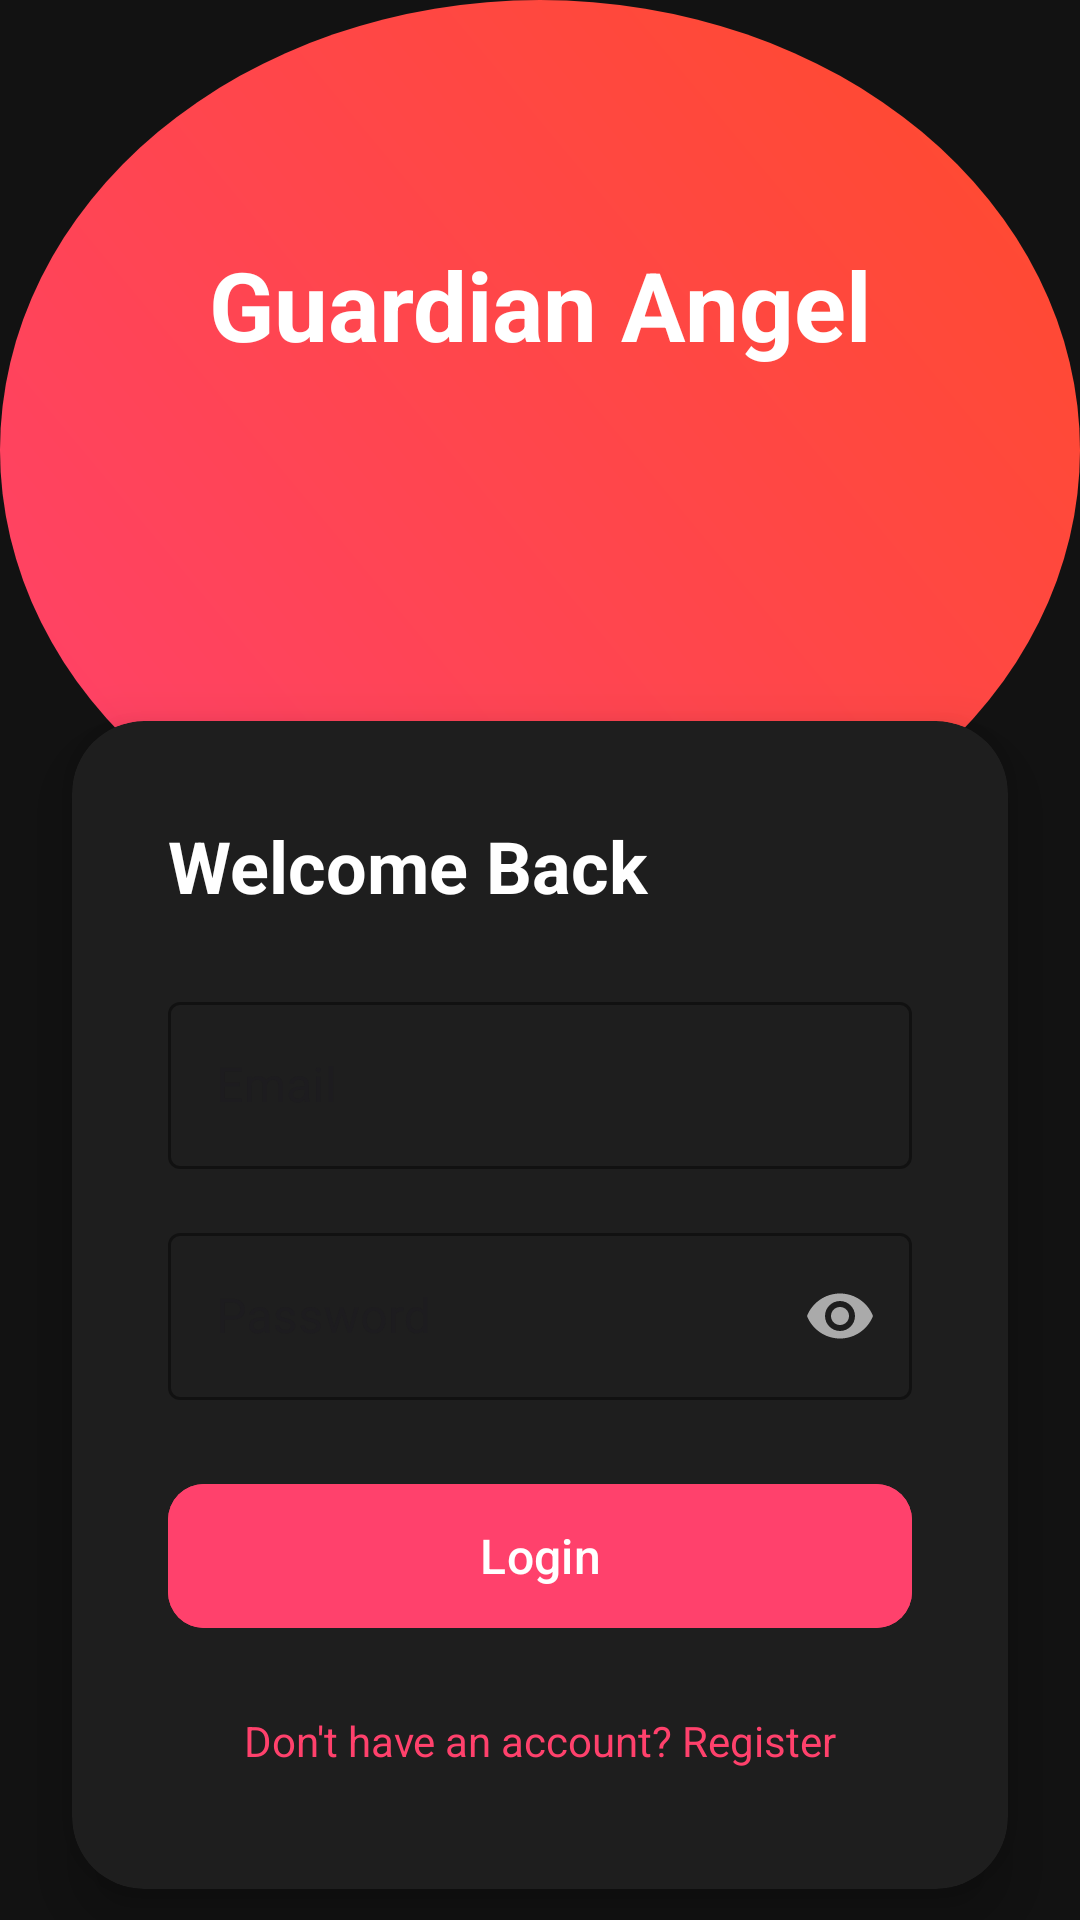

The Android layout XML behind this screen, and the referenced resources:
<!-- AndroidManifest.xml: application theme Theme.GuardianAngel -->
<!-- res/layout/fragment_login.xml -->
<?xml version="1.0" encoding="utf-8"?>
<androidx.constraintlayout.widget.ConstraintLayout xmlns:android="http://schemas.android.com/apk/res/android"
    xmlns:app="http://schemas.android.com/apk/res-auto"
    android:layout_width="match_parent"
    android:layout_height="match_parent"
    android:background="#121212">

    <View
        android:id="@+id/top_bg"
        android:layout_width="match_parent"
        android:layout_height="300dp"
        android:background="@drawable/bg_gradient_sos"
        app:layout_constraintTop_toTopOf="parent" />

    <TextView
        android:id="@+id/tv_app_name"
        android:layout_width="wrap_content"
        android:layout_height="wrap_content"
        android:text="@string/app_name"
        android:textColor="#FFFFFF"
        android:textSize="32sp"
        android:textStyle="bold"
        android:layout_marginTop="80dp"
        app:layout_constraintTop_toTopOf="parent"
        app:layout_constraintStart_toStartOf="parent"
        app:layout_constraintEnd_toEndOf="parent" />

    <com.google.android.material.card.MaterialCardView
        android:layout_width="match_parent"
        android:layout_height="wrap_content"
        android:layout_marginHorizontal="24dp"
        android:layout_marginTop="-60dp"
        app:cardBackgroundColor="#1E1E1E"
        app:cardCornerRadius="24dp"
        app:cardElevation="12dp"
        app:strokeWidth="0dp"
        app:layout_constraintTop_toBottomOf="@id/top_bg"
        app:layout_constraintStart_toStartOf="parent"
        app:layout_constraintEnd_toEndOf="parent">

        <LinearLayout
            android:layout_width="match_parent"
            android:layout_height="wrap_content"
            android:orientation="vertical"
            android:padding="32dp">

            <TextView
                android:layout_width="match_parent"
                android:layout_height="wrap_content"
                android:text="Welcome Back"
                android:textSize="24sp"
                android:textStyle="bold"
                android:textColor="#FFFFFF"
                android:layout_marginBottom="24dp"/>

            <com.google.android.material.textfield.TextInputLayout
                android:layout_width="match_parent"
                android:layout_height="wrap_content"
                android:layout_marginBottom="16dp"
                app:boxStrokeColor="#FF416C"
                app:hintTextColor="#FFFFFF"
                style="@style/Widget.MaterialComponents.TextInputLayout.OutlinedBox">

                <com.google.android.material.textfield.TextInputEditText
                    android:id="@+id/et_email"
                    android:layout_width="match_parent"
                    android:layout_height="wrap_content"
                    android:hint="Email"
                    android:textColor="#FFFFFF"
                    android:textColorHint="#AAAAAA"
                    android:inputType="textEmailAddress" />
            </com.google.android.material.textfield.TextInputLayout>

            <com.google.android.material.textfield.TextInputLayout
                android:layout_width="match_parent"
                android:layout_height="wrap_content"
                android:layout_marginBottom="24dp"
                app:boxStrokeColor="#FF416C"
                app:hintTextColor="#FFFFFF"
                app:passwordToggleEnabled="true"
                app:passwordToggleTint="#AAAAAA"
                style="@style/Widget.MaterialComponents.TextInputLayout.OutlinedBox">

                <com.google.android.material.textfield.TextInputEditText
                    android:id="@+id/et_password"
                    android:layout_width="match_parent"
                    android:layout_height="wrap_content"
                    android:hint="Password"
                    android:textColor="#FFFFFF"
                    android:textColorHint="#AAAAAA"
                    android:inputType="textPassword" />
            </com.google.android.material.textfield.TextInputLayout>

            <com.google.android.material.button.MaterialButton
                android:id="@+id/btn_login"
                android:layout_width="match_parent"
                android:layout_height="56dp"
                android:text="Login"
                android:textColor="#FFFFFF"
                android:textSize="16sp"
                app:cornerRadius="12dp"
                android:backgroundTint="@color/primary_red" />

            <TextView
                android:id="@+id/tv_register"
                android:layout_width="match_parent"
                android:layout_height="wrap_content"
                android:text="Don't have an account? Register"
                android:textColor="#FF416C"
                android:textSize="14sp"
                android:gravity="center"
                android:layout_marginTop="16dp"
                android:padding="8dp"/>

        </LinearLayout>
    </com.google.android.material.card.MaterialCardView>

</androidx.constraintlayout.widget.ConstraintLayout>
<!-- resources referenced by this layout -->
<resources>
  <color name="primary_red">#FF416C</color>
  <!-- drawable bg_gradient_sos (drawable) -->
  <?xml version="1.0" encoding="utf-8"?>
  <shape xmlns:android="http://schemas.android.com/apk/res/android"
      android:shape="oval">
      <gradient
          android:angle="45"
          android:endColor="@color/secondary_orange"
          android:startColor="@color/primary_red"
          android:type="linear" />
  </shape>
  <string name="app_name">Guardian Angel</string>
  <style name="Theme.GuardianAngel" parent="Theme.Material3.DayNight.NoActionBar">
          
          <item name="colorPrimary">@color/primary_red</item>
          <item name="colorSecondary">@color/secondary_orange</item>
          <item name="colorOnPrimary">@color/white</item>
          
          
          <item name="android:statusBarColor">?attr/colorPrimary</item>
          
          
          <item name="android:textColorPrimary">@color/text_primary</item>
      </style>
  <color name="secondary_orange">#FF4B2B</color>
  <color name="white">#FFFFFFFF</color>
  <color name="text_primary">#212529</color>
</resources>
